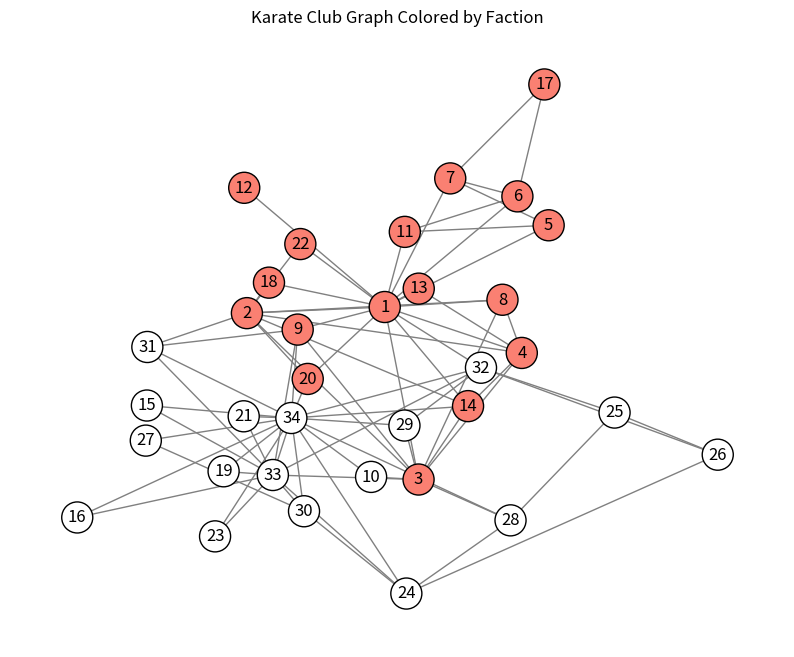

Python code for this plot:
import matplotlib.pyplot as plt
import networkx as nx

# Create the Karate Club graph using NetworkX
G = nx.karate_club_graph()

# Define colors and outline each faction
node_colors = []
for node in G.nodes(data=True):
    if node[1]['club'] == 'Mr. Hi':
        node_colors.append('salmon')  # Color for Mr. Hi's faction
    else:
        node_colors.append('white')  # Color for John's faction

# Adjust labels to display 1-34 instead of 0-33
labels = {node: node + 1 for node in G.nodes()}

# Draw the graph with colored nodes and outlines
plt.figure(figsize=(10, 8))

# POsition nodes using a layout for better visualization
pos = nx.kamada_kawai_layout(G)

# Draw nodes with black outlines
nx.draw_networkx_nodes(
    G, pos, node_color=node_colors, node_size=500,
    edgecolors='black', linewidths=1
)

# Draw edges and labels
nx.draw_networkx_edges(G, pos, edge_color='gray')
nx.draw_networkx_labels(G, pos, labels=labels)

# Add title and display the plot
plt.title("Karate Club Graph Colored by Faction")
plt.axis('off')
plt.show()
